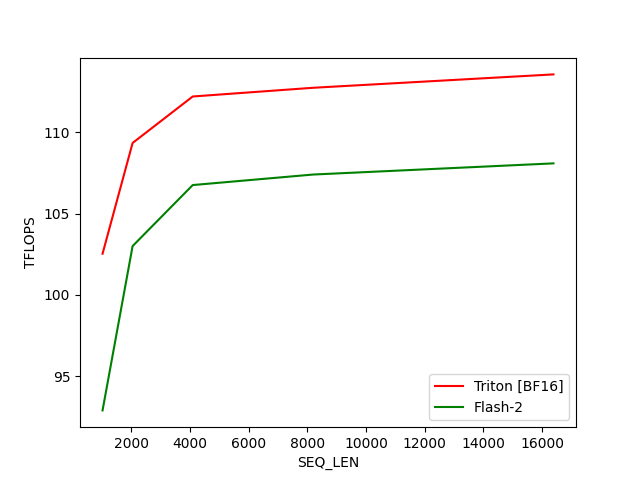

The table this chart was drawn from, first rows:
SEQ_LEN, Triton [BF16], Flash-2
1024, 102.5, 92.91
2048, 109.3, 103
4096, 112.2, 106.8
8192, 112.7, 107.4
16384, 113.6, 108.1
